Photos from the image-classification dataset "dataset" in the GitHub repository akbartangir/DL-workspace. Its 3 classes are: paper, rock, scissors.

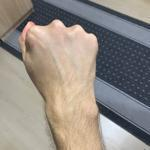
Label: rock

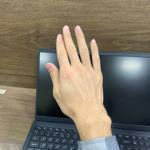
Label: paper

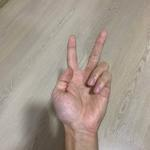
Label: scissors

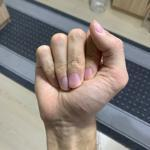
Label: rock

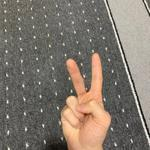
Label: scissors

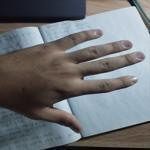
Label: paper
